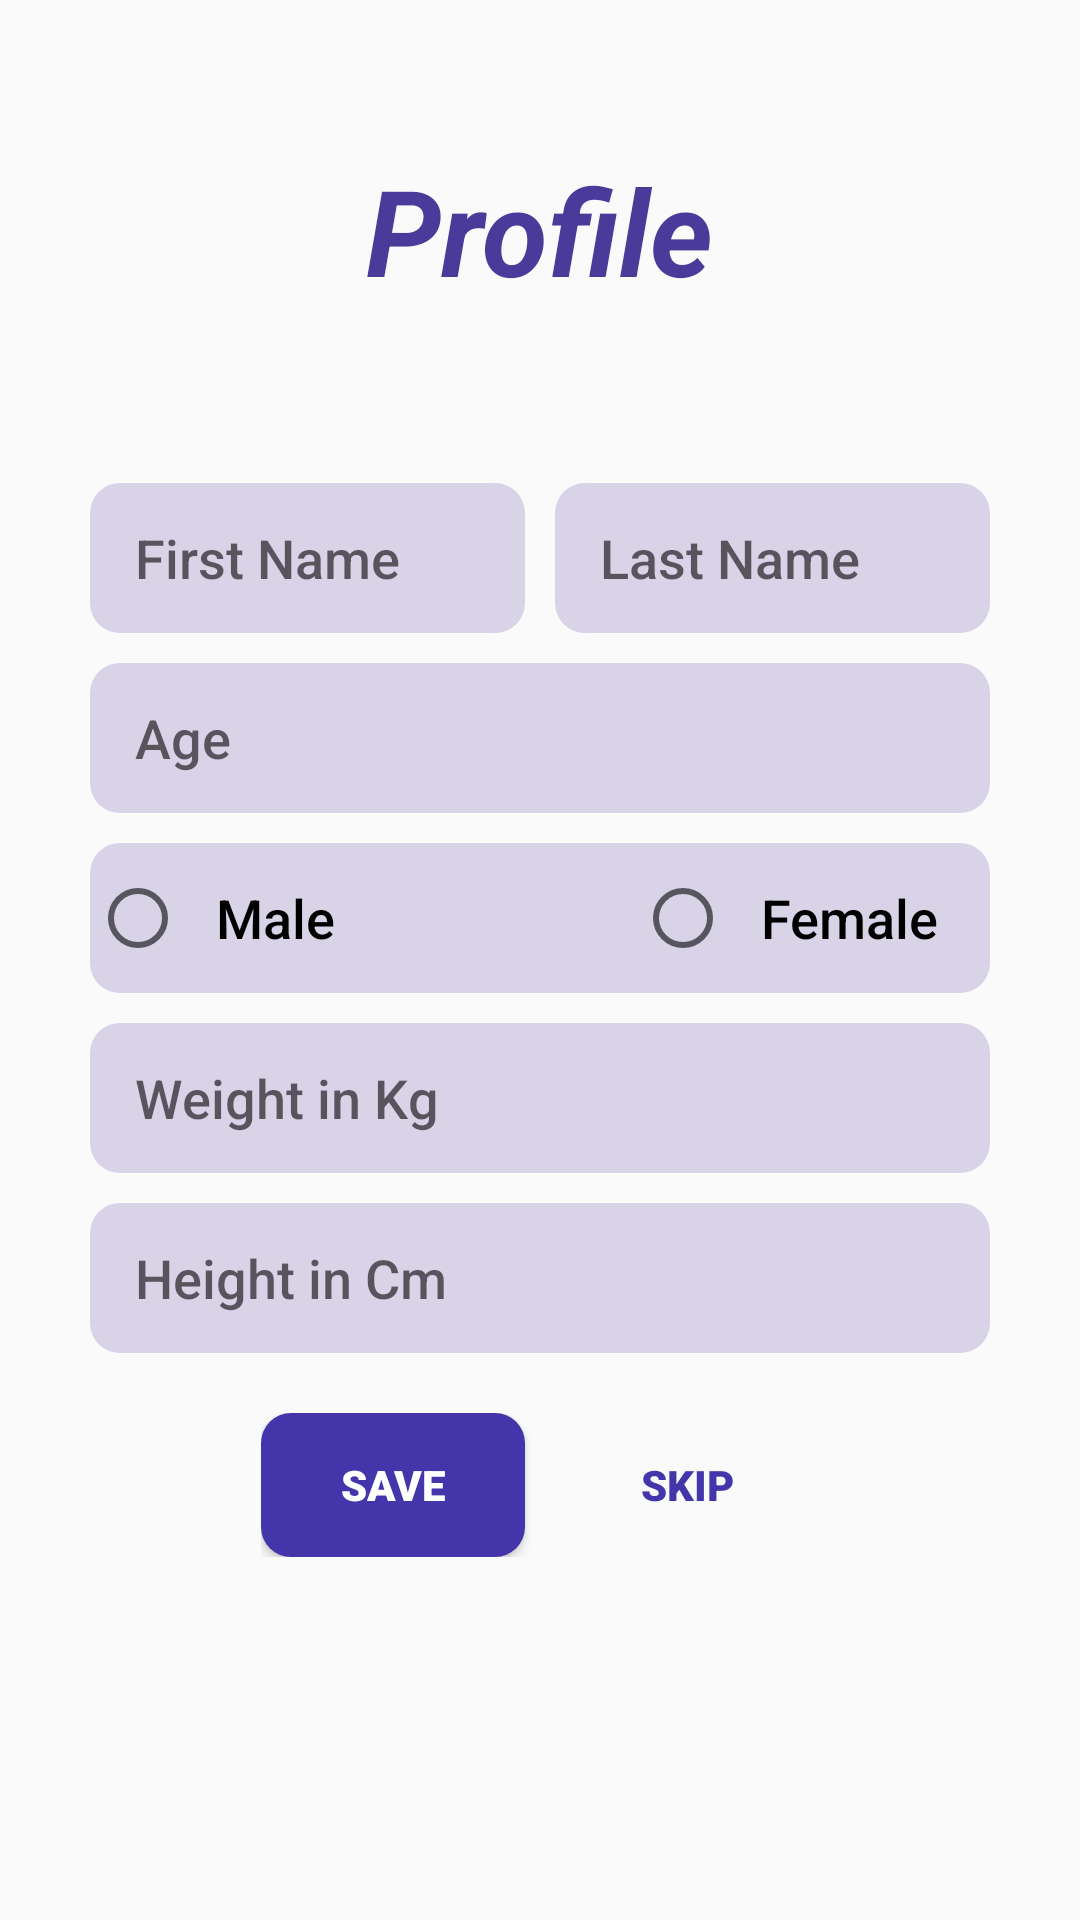

Layout XML and referenced resources for this Android screen:
<!-- AndroidManifest.xml: application theme Theme.Pillzeimer -->
<!-- res/layout/activity_profile.xml -->
<?xml version="1.0" encoding="UTF-8"?>
    <RelativeLayout
    tools:context=".Profile"
    android:padding="30dp"
    android:layout_height="match_parent"
    android:layout_width="match_parent"
    xmlns:tools="http://schemas.android.com/tools"
    xmlns:app="http://schemas.android.com/apk/res-auto"
    xmlns:android="http://schemas.android.com/apk/res/android">

    <TextView
        android:layout_height="wrap_content"
        android:layout_width="wrap_content"
        android:text="Profile"
        android:textStyle="italic|bold"
        android:textColor="#4a3b9a"
        android:layout_marginTop="20dp"
        android:textSize="40sp"
        android:layout_centerHorizontal="true"
        android:id="@+id/nameheading"/>


    <RelativeLayout
        android:layout_height="wrap_content"
        android:layout_width="match_parent"
        android:layout_centerVertical="true">


    <LinearLayout
        android:layout_height="wrap_content"
        android:layout_width="match_parent"
        android:layout_marginTop="40dp"
        android:id="@+id/fullname"
        android:orientation="horizontal">

    <EditText
        android:layout_height="50dp"
        android:layout_width="wrap_content"
        android:textColor="@color/black"
        android:id="@+id/fname"

        android:paddingLeft="15dp"
        android:inputType="textPersonName"
        android:hint="First Name"
        android:fontFamily="sans-serif-medium"
        android:ems="10"
        android:backgroundTint="#66A998CD"
        android:background="@drawable/edittext"

        android:layout_weight="1"
        android:layout_marginRight="10dp"/>

    <EditText
        android:layout_height="50dp"
        android:layout_width="wrap_content"
        android:textColor="@color/black"
        android:id="@+id/lname"

        android:paddingLeft="15dp"
        android:inputType="textPersonName"
        android:hint="Last Name"

        android:fontFamily="sans-serif-medium"
        android:ems="10"
        android:backgroundTint="#66A998CD"
        android:background="@drawable/edittext"
        android:layout_weight="1"/>

</LinearLayout>

    <EditText
        android:layout_height="50dp"
        android:layout_width="match_parent"
        android:textColor="@color/black"
        android:layout_marginTop="10dp"
        android:id="@+id/age"

        android:paddingLeft="15dp"
        android:inputType="number"
        android:hint="Age"
        android:fontFamily="sans-serif-medium"
        android:ems="10"
        android:backgroundTint="#66A998CD"
        android:background="@drawable/edittext"
        android:layout_below="@id/fullname"/>


    <RadioGroup
        android:layout_height="wrap_content"
        android:layout_width="match_parent"
        android:layout_marginTop="10dp"
        android:id="@+id/groupradio"
        android:orientation="horizontal"
        android:backgroundTint="#66A998CD"
        android:background="@drawable/edittext"
        android:layout_below="@id/age">

    <RadioButton
        android:layout_height="50dp"
        android:layout_width="wrap_content"
        android:text="Male"
        android:textSize="18sp"
        android:id="@+id/male"
        android:paddingLeft="10dp"
        android:fontFamily="sans-serif-medium"/>

    <RadioButton
        android:layout_height="50dp"
        android:layout_width="wrap_content"
        android:text="Female"
        android:textSize="18sp"
        android:id="@+id/female"
        android:paddingLeft="10dp"
        android:fontFamily="sans-serif-medium"
        android:layout_marginLeft="100dp"/>

</RadioGroup>

    <EditText
        android:layout_height="50dp"
        android:layout_width="match_parent"
        android:textColor="@color/black"
        android:layout_marginTop="10dp"
        android:id="@+id/weight"

        android:paddingLeft="15dp"
        android:inputType="numberDecimal"
        android:hint="Weight in Kg"
        android:fontFamily="sans-serif-medium"
        android:ems="10"
        android:backgroundTint="#66A998CD"
        android:background="@drawable/edittext"
        android:layout_below="@id/groupradio"/>

    <EditText
        android:layout_height="50dp"
        android:layout_width="match_parent"
        android:textColor="@color/black"
        android:layout_marginTop="10dp"
        android:id="@+id/height"

        android:paddingLeft="15dp"
        android:inputType="number"
        android:hint="Height in Cm"
        android:fontFamily="sans-serif-medium"
        android:ems="10"
        android:backgroundTint="#66A998CD"
        android:background="@drawable/edittext"
        android:layout_below="@id/weight"/>


    <RelativeLayout
        android:layout_height="wrap_content"
        android:layout_width="wrap_content"
        android:layout_marginTop="20dp"
        android:id="@+id/btns"
        android:layout_centerHorizontal="true"
        android:layout_below="@id/height">

    <Button
        android:layout_height="wrap_content"
        android:background="@drawable/button"
        android:layout_width="wrap_content"
        android:textColor="@color/white"
        android:text="Save"
        android:id="@+id/save"
        android:layout_marginRight="10dp"
        android:fontFamily="sans-serif-black"/>

    <Button
        android:layout_height="wrap_content"
        android:layout_width="wrap_content"
        android:layout_toRightOf="@id/save"
        android:text="Skip"
        android:textColor="#4435ab"
        android:id="@+id/skip"
        android:fontFamily="sans-serif-black"
        android:background="#00000000" />

</RelativeLayout>

</RelativeLayout>

    


    


    


    


    


    


    


    


    


    


    


    


    


    


    


    


    


    


    


    


    


    


    


    


    


    


    


    


    


    


    


    


    


    


    


    


    


    


    


    


    


    


    


    


    


    


    


    


    


    


    


    


    


    


    


    


    


    


    


    


    


    


    


    


    


    


    


    


    


    


    


    


    


    


    


    


    


    


    


    


    


    


    


    


    


    


    


    


    


    


    


    


    


    


    


    


    


    


    


    


    


    


    


    


    


    


    


    


    


    


    


    


    


    


    


    


    


    


    


    


    


    


    


    


    


    


    


    


    


    


    


    


</RelativeLayout>
<!-- resources referenced by this layout -->
<resources>
  <!-- drawable button (drawable) -->
  <?xml version="1.0" encoding="utf-8"?>
  
  <selector xmlns:android="http://schemas.android.com/apk/res/android">
      <item>
          <shape android:shape="rectangle">
              <solid android:color="#4435ab"></solid>
              <corners android:radius="10dp"></corners>
          </shape>
      </item>
  </selector>
  <!-- drawable edittext (drawable) -->
  <?xml version="1.0" encoding="utf-8"?>
  
  <shape xmlns:android="http://schemas.android.com/apk/res/android"
      android:shape="rectangle"
      android:padding="10dp">
  
      <solid android:color="#DCE1E1" />
      <corners
          android:bottomRightRadius="10dp"
          android:bottomLeftRadius="10dp"
          android:topLeftRadius="10dp"
          android:topRightRadius="10dp" />
  </shape>
  <style name="Theme.Pillzeimer" parent="Theme.AppCompat.Light.NoActionBar">
          
          <item name="colorPrimary">@color/purple_500</item>
          <item name="colorPrimaryVariant">@color/purple_700</item>
          <item name="colorOnPrimary">@color/white</item>
          
          <item name="colorSecondary">@color/teal_200</item>
          <item name="colorSecondaryVariant">@color/teal_700</item>
          <item name="colorOnSecondary">@color/black</item>
          
          <item name="android:statusBarColor">?attr/colorPrimaryVariant</item>
          
      </style>
  <!-- not gathered from this repository: default colours our renderer supplied (Android Studio template values) -->
  <color name="purple_500">#FF6200EE</color>
  <color name="purple_700">#FF3700B3</color>
  <color name="teal_200">#FF03DAC5</color>
  <color name="teal_700">#FF018786</color>
  <color name="black">#FF000000</color>
  <color name="white">#FFFFFFFF</color>
</resources>
